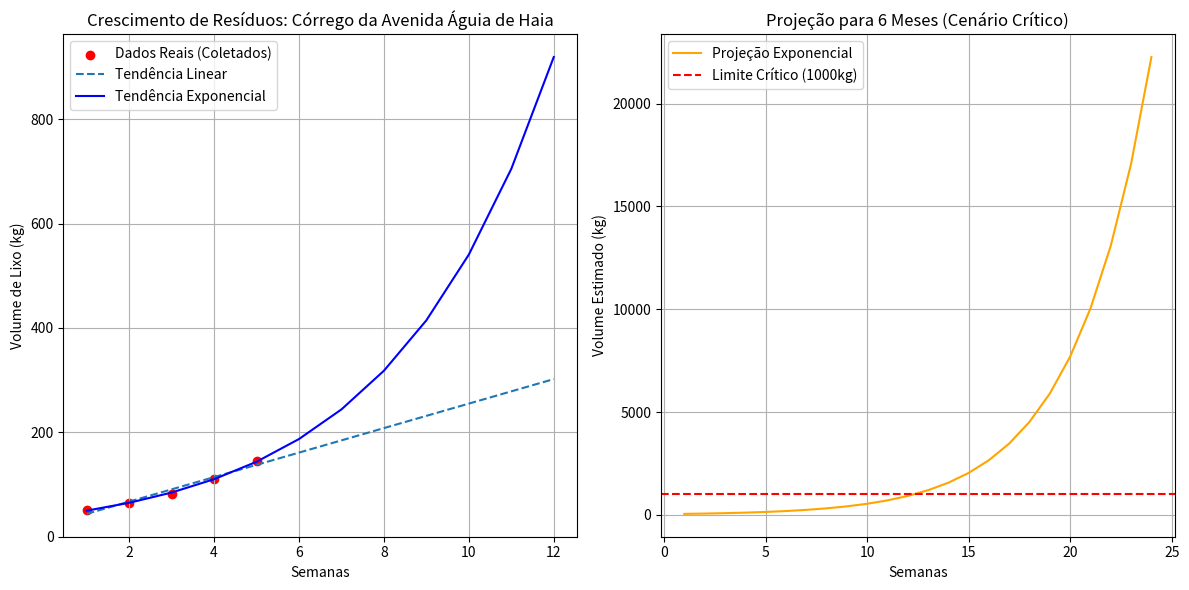

This chart was generated by the following Python code:
import numpy as np
import matplotlib.pyplot as plt

# --- ETAPA 1 & 2: Escolha do Problema e Coleta de Dados ---
# Local escolhido: Córrego da Avenida Águia de Haia (Ponto de descarte irregular)
local = "Córrego da Avenida Águia de Haia"
semanas = np.array([1, 2, 3, 4, 5])
volume_lixo = np.array([50, 65, 82, 110, 145])

# --- ETAPA 3: Modelagem Matemática ---

# 1. Ajuste Linear: y = ax + b
params_lin = np.polyfit(semanas, volume_lixo, 1)
a_lin, b_lin = params_lin

# 2. Ajuste Exponencial: y = a * e^(bx)
log_volume = np.log(volume_lixo)
params_exp_log = np.polyfit(semanas, log_volume, 1)
b_exp = params_exp_log[0]
a_exp = np.exp(params_exp_log[1])

def modelo_linear(x):
    return a_lin * x + b_lin

def modelo_exponencial(x):
    return a_exp * np.exp(b_exp * x)

def calcular_r2(y_real, y_previsto):
    ss_res = np.sum((y_real - y_previsto) ** 2)
    ss_tot = np.sum((y_real - np.mean(y_real)) ** 2)
    return 1 - (ss_res / ss_tot)

r2_linear = calcular_r2(volume_lixo, modelo_linear(semanas))
r2_exponencial = calcular_r2(volume_lixo, modelo_exponencial(semanas))

# --- ETAPA 4: Previsão e Gráficos ---

semanas_futuras = np.arange(1, 13)
pred_linear = modelo_linear(semanas_futuras)
pred_exponencial = modelo_exponencial(semanas_futuras)

plt.figure(figsize=(12, 6))
plt.subplot(1, 2, 1)
plt.scatter(semanas, volume_lixo, color='red', label='Dados Reais (Coletados)')
plt.plot(semanas_futuras, pred_linear, '--', label='Tendência Linear')
plt.plot(semanas_futuras, pred_exponencial, '-', label='Tendência Exponencial', color='blue')
plt.title(f'Crescimento de Resíduos: {local}')
plt.xlabel('Semanas')
plt.ylabel('Volume de Lixo (kg)')
plt.legend()
plt.grid(True)

semanas_6_meses = np.arange(1, 25)
pred_exp_longo = modelo_exponencial(semanas_6_meses)

plt.subplot(1, 2, 2)
plt.plot(semanas_6_meses, pred_exp_longo, color='orange', label='Projeção Exponencial')
plt.axhline(y=1000, color='red', linestyle='--', label='Limite Crítico (1000kg)')
plt.title('Projeção para 6 Meses (Cenário Crítico)')
plt.xlabel('Semanas')
plt.ylabel('Volume Estimado (kg)')
plt.legend()
plt.grid(True)

plt.tight_layout()
plt.savefig('graficos_residuos.png')

# --- ETAPA 5: Relatório Final com Engenharia de Software e ODS ---

def gerar_relatorio():
    impacto_6_meses = modelo_exponencial(24)
    semana_critica = np.log(1000 / a_exp) / b_exp
    
    relatorio = f"""
    --- RELATÓRIO TÉCNICO: ENGENHARIA DE SOFTWARE APLICADA AOS RESÍDUOS URBANOS ---
    
    1. CONTEXTUALIZAÇÃO (ETAPA 1):
    Para este trabalho, escolhi analisar o {local}, um ponto vulnerável ao descarte
    irregular de móveis, resíduos domésticos e entulho. O acúmulo de lixo nessa região
    prejudica a drenagem urbana, aumenta o risco de enchentes, favorece a proliferação
    de doenças e reduz a qualidade de vida dos moradores.

    A análise está alinhada aos ODS 11 (Cidades Sustentáveis), ODS 12 (Consumo
    Responsável), ODS 13 (Ação Climática) e ODS 3 (Saúde e Bem-estar), pois o problema
    envolve gestão urbana, consumo inadequado, impacto ambiental e saúde pública.

    2. COLETA OU SIMULAÇÃO DE DADOS (ETAPA 2):
    Como base para a modelagem, utilizei uma série semanal simulada a partir de uma
    situação realista de crescimento do descarte irregular:
        Semana 1: 50 kg
        Semana 2: 65 kg
        Semana 3: 82 kg
        Semana 4: 110 kg
        Semana 5: 145 kg

    Esses valores representam um cenário em que o volume cresce progressivamente e
    permite testar matematicamente se o comportamento é linear ou exponencial.
    
    3. MODELAGEM E INTERPRETAÇÃO MATEMÁTICA (ETAPAS 3 E 4):
    Foram testadas duas funções para representar o crescimento do descarte:
        Linear: f(x) = {a_lin:.2f}x + {b_lin:.2f}
        Exponencial: f(x) = {a_exp:.2f} * e^({b_exp:.2f}x)

    O modelo linear considera que o lixo aumenta sempre em uma quantidade parecida por
    semana. Já o modelo exponencial considera que o problema acelera: quanto mais lixo
    existe no local, maior tende a ser o descarte nas semanas seguintes.

    Para justificar a escolha do modelo, comparei o ajuste dos dois modelos aos dados:
        R² do modelo linear: {r2_linear:.4f}
        R² do modelo exponencial: {r2_exponencial:.4f}

    Como o modelo exponencial apresenta melhor ajuste e representa melhor a lógica urbana
    do problema, ele foi usado para a projeção futura. O padrão estimado é de crescimento
    de aproximadamente {(np.exp(b_exp) - 1) * 100:.2f}% por semana.

    Previsão futura:
    Em 6 meses, o volume estimado chegaria a aproximadamente {impacto_6_meses:.2f} kg.
    O limite crítico de 1000 kg, associado a risco imediato de enchente e bloqueio da
    drenagem, seria atingido por volta da semana {semana_critica:.1f}, aproximadamente
    no terceiro mês.
    
    4. ANÁLISE CRÍTICA:
    A análise mostra que o problema não é estático. Ele tende a acelerar quando não há
    intervenção, porque locais já degradados passam a ser vistos como pontos aceitos de
    descarte irregular. Isso torna a resposta tardia mais cara e menos eficiente.

    Campanhas educativas são importantes, mas isoladamente não resolvem o problema. É
    necessário combinar educação ambiental, fiscalização, coleta preventiva e tecnologia
    de monitoramento para antecipar o risco e interromper o ciclo de acúmulo.
    
    5. PROPOSTA DIGITAL (ENGENHARIA DE SOFTWARE):
    A solução proposta é o EcoAlert, um dashboard de monitoramento urbano para identificar,
    prever e priorizar pontos de descarte irregular.

    Fluxo de funcionamento:
        1. Coleta: sensores IoT, registros de equipes de campo e denúncias de moradores
           por aplicativo enviam dados de volume, foto, data, localização e tipo de resíduo.
        2. Processamento: o sistema armazena os dados, calcula a tendência de crescimento
           e classifica o risco de cada ponto com base no volume e na velocidade de acúmulo.
        3. Ação: quando o volume atinge 80% do limite crítico, o sistema gera uma Ordem de
           Serviço para limpeza preventiva e destaca o ponto no dashboard da prefeitura.

    Requisitos funcionais principais:
        RF01 - Registrar denúncias com foto, localização e tipo de resíduo.
        RF02 - Exibir mapa ou painel com pontos críticos de descarte.
        RF03 - Calcular previsão de crescimento do volume de lixo.
        RF04 - Gerar alerta quando o ponto se aproximar do limite crítico.
        RF05 - Priorizar ordens de limpeza conforme risco ambiental e urbano.

    Arquitetura lógica simplificada:
        Aplicativo cidadão / sensores -> API -> banco de dados -> módulo preditivo ->
        dashboard urbano -> ordem de serviço para equipe de limpeza.

    Relação com Engenharia de Software:
    O projeto aplica levantamento de requisitos, modelagem de dados, análise preditiva,
    automação de processos, priorização de demandas e desenvolvimento de uma solução
    digital orientada a um problema urbano real. Também permite evolução por metodologia
    ágil, com entregas incrementais como denúncias, dashboard, alertas e integração com
    equipes de limpeza.
    """
    print(relatorio)
    with open('relatorio_final.txt', 'w') as f:
        f.write(relatorio)

if __name__ == "__main__":
    gerar_relatorio()
